2-way image classification set "dataset" from GitHub (dilipraj-dev/AI_Based_Smart_Parking_Occupancy_Detection); label vocabulary: occupied, vacant.

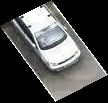
Label: occupied

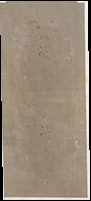
Label: vacant

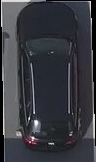
Label: occupied

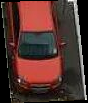
Label: occupied

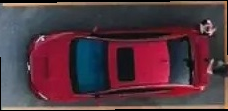
Label: occupied

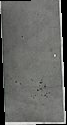
Label: vacant
